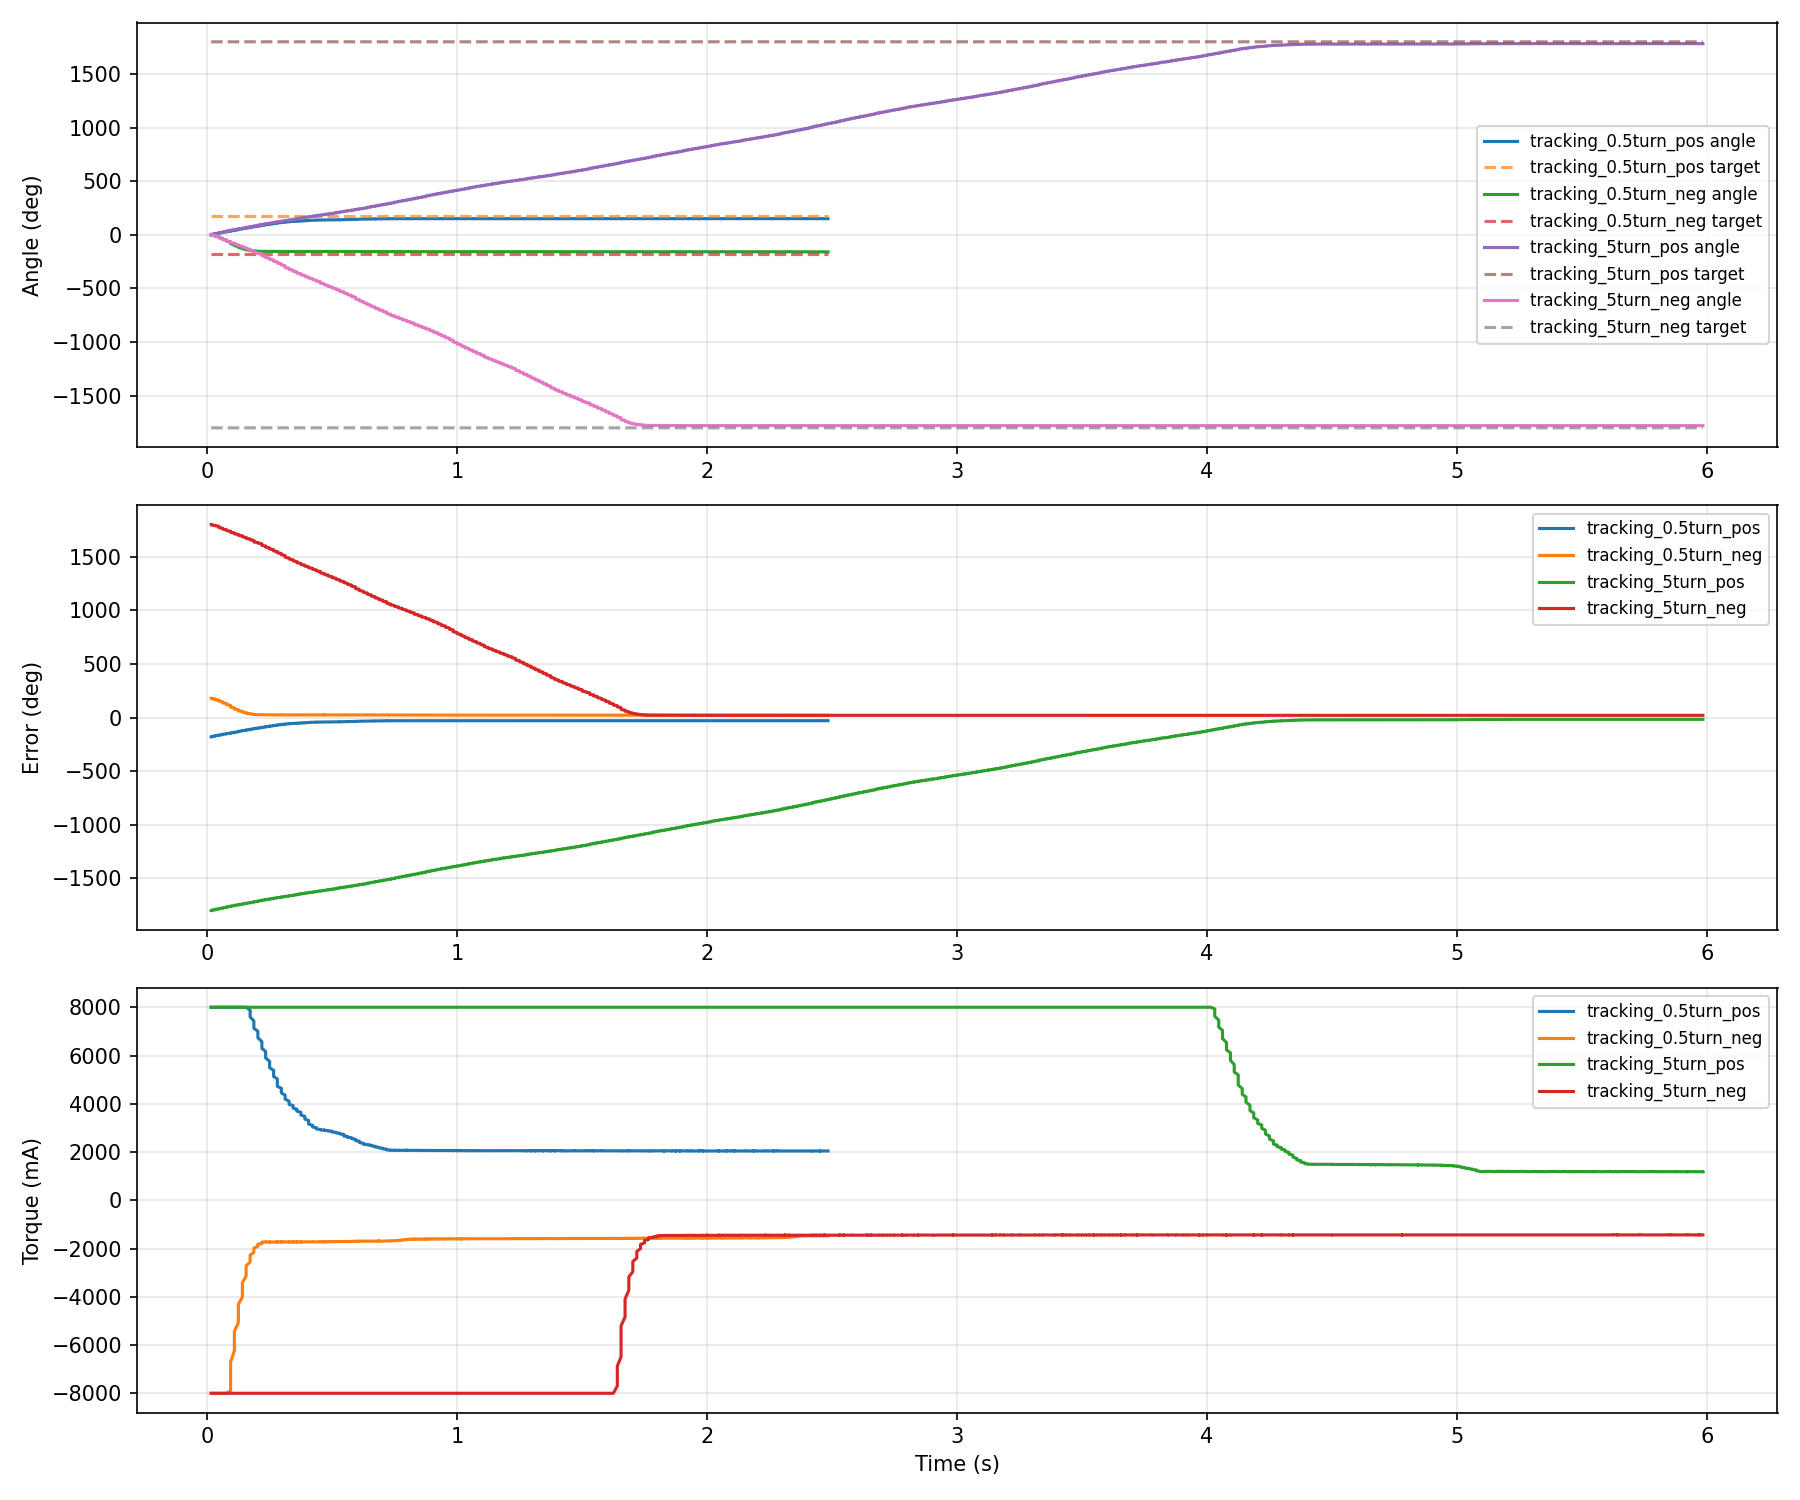

The data file committed next to this chart (first rows):
run_id, test_name, t_s, seq, dial_id, target_deg, angle_deg, error_deg, speed_deg_s, torque_ma, foc_rate_hz, status_bits
tracking_tune_20260607_073448, tracking_0.5turn_pos, 0.016, 1009, 0, 180.0, 0.3, -179.7, 20.0, 8000, 1005, 1
tracking_tune_20260607_073448, tracking_0.5turn_pos, 0.016, 1009, 0, 180.0, 0.5, -179.5, 35.9, 8000, 1005, 1
tracking_tune_20260607_073448, tracking_0.5turn_pos, 0.016, 1009, 0, 180.0, 1.8, -178.2, 115.7, 8000, 1005, 1
tracking_tune_20260607_073448, tracking_0.5turn_pos, 0.016, 1009, 0, 180.0, 3.8, -176.2, 220.7, 8000, 1005, 1
tracking_tune_20260607_073448, tracking_0.5turn_pos, 0.031, 1009, 0, 180.0, 5.7, -174.3, 295.7, 8000, 1005, 1
tracking_tune_20260607_073448, tracking_0.5turn_pos, 0.031, 1009, 0, 180.0, 8.3, -171.7, 366.9, 8000, 1005, 1
tracking_tune_20260607_073448, tracking_0.5turn_pos, 0.031, 1009, 0, 180.0, 11.0, -169.0, 419.5, 8000, 1005, 1
tracking_tune_20260607_073448, tracking_0.5turn_pos, 0.047, 1009, 0, 180.0, 13.2, -166.8, 442.0, 8000, 915, 1
tracking_tune_20260607_073448, tracking_0.5turn_pos, 0.047, 1009, 0, 180.0, 15.4, -164.6, 458.0, 8000, 915, 1
tracking_tune_20260607_073448, tracking_0.5turn_pos, 0.047, 1009, 0, 180.0, 18.0, -162.0, 465.2, 8000, 915, 1
tracking_tune_20260607_073448, tracking_0.5turn_pos, 0.062, 1009, 0, 180.0, 20.0, -160.0, 458.2, 8000, 915, 1
tracking_tune_20260607_073448, tracking_0.5turn_pos, 0.062, 1009, 0, 180.0, 22.5, -157.5, 452.0, 8000, 915, 1
tracking_tune_20260607_073448, tracking_0.5turn_pos, 0.062, 1009, 0, 180.0, 24.4, -155.6, 443.7, 8000, 915, 1
tracking_tune_20260607_073448, tracking_0.5turn_pos, 0.078, 1009, 0, 180.0, 26.8, -153.2, 443.9, 8000, 915, 1
tracking_tune_20260607_073448, tracking_0.5turn_pos, 0.078, 1009, 0, 180.0, 29.3, -150.7, 451.6, 8000, 915, 1
tracking_tune_20260607_073448, tracking_0.5turn_pos, 0.078, 1009, 0, 180.0, 31.2, -148.8, 446.4, 8000, 915, 1
tracking_tune_20260607_073448, tracking_0.5turn_pos, 0.094, 1009, 0, 180.0, 33.6, -146.4, 443.6, 8000, 915, 1
tracking_tune_20260607_073448, tracking_0.5turn_pos, 0.094, 1009, 0, 180.0, 35.4, -144.6, 432.8, 8000, 915, 1
tracking_tune_20260607_073448, tracking_0.5turn_pos, 0.094, 1009, 0, 180.0, 37.8, -142.2, 430.7, 8000, 915, 1
tracking_tune_20260607_073448, tracking_0.5turn_pos, 0.109, 1009, 0, 180.0, 39.6, -140.4, 417.5, 8000, 915, 1
tracking_tune_20260607_073448, tracking_0.5turn_pos, 0.109, 1009, 0, 180.0, 42.0, -138.0, 428.3, 8000, 915, 1
tracking_tune_20260607_073448, tracking_0.5turn_pos, 0.109, 1009, 0, 180.0, 43.9, -136.1, 428.1, 8000, 915, 1
tracking_tune_20260607_073448, tracking_0.5turn_pos, 0.125, 1009, 0, 180.0, 46.4, -133.6, 435.4, 8000, 915, 1
tracking_tune_20260607_073448, tracking_0.5turn_pos, 0.125, 1009, 0, 180.0, 48.3, -131.7, 424.8, 8000, 915, 1
tracking_tune_20260607_073448, tracking_0.5turn_pos, 0.125, 1009, 0, 180.0, 50.5, -129.5, 419.0, 8000, 915, 1
tracking_tune_20260607_073448, tracking_0.5turn_pos, 0.125, 1009, 0, 180.0, 52.2, -127.8, 407.4, 8000, 915, 1
tracking_tune_20260607_073448, tracking_0.5turn_pos, 0.141, 1009, 0, 180.0, 54.4, -125.6, 407.7, 8000, 915, 1
tracking_tune_20260607_073448, tracking_0.5turn_pos, 0.141, 1009, 0, 180.0, 56.7, -123.3, 414.4, 8000, 915, 1
tracking_tune_20260607_073448, tracking_0.5turn_pos, 0.141, 1009, 0, 180.0, 58.6, -121.4, 422.3, 8000, 915, 1
tracking_tune_20260607_073448, tracking_0.5turn_pos, 0.156, 1009, 0, 180.0, 60.9, -119.1, 419.4, 8000, 915, 1
tracking_tune_20260607_073448, tracking_0.5turn_pos, 0.156, 1009, 0, 180.0, 62.8, -117.2, 414.7, 8000, 915, 1
tracking_tune_20260607_073448, tracking_0.5turn_pos, 0.156, 1009, 0, 180.0, 65.0, -115.0, 412.8, 8000, 915, 1
tracking_tune_20260607_073448, tracking_0.5turn_pos, 0.172, 1009, 0, 180.0, 66.9, -113.1, 410.3, 7883, 915, 1
tracking_tune_20260607_073448, tracking_0.5turn_pos, 0.172, 1009, 0, 180.0, 69.1, -110.9, 403.7, 7729, 915, 1
tracking_tune_20260607_073448, tracking_0.5turn_pos, 0.172, 1009, 0, 180.0, 71.0, -109.0, 412.8, 7594, 915, 1
tracking_tune_20260607_073448, tracking_0.5turn_pos, 0.187, 1009, 0, 180.0, 73.3, -106.7, 413.5, 7435, 915, 1
tracking_tune_20260607_073448, tracking_0.5turn_pos, 0.187, 1009, 0, 180.0, 75.5, -104.5, 406.8, 7281, 915, 1
tracking_tune_20260607_073448, tracking_0.5turn_pos, 0.187, 1009, 0, 180.0, 77.7, -102.3, 408.9, 7128, 915, 1
tracking_tune_20260607_073448, tracking_0.5turn_pos, 0.203, 1009, 0, 180.0, 79.5, -100.5, 409.9, 7005, 915, 1
tracking_tune_20260607_073448, tracking_0.5turn_pos, 0.203, 1009, 0, 180.0, 81.7, -98.3, 410.0, 6852, 915, 1
tracking_tune_20260607_073448, tracking_0.5turn_pos, 0.203, 1009, 0, 180.0, 83.3, -96.7, 400.1, 6736, 915, 1
tracking_tune_20260607_073448, tracking_0.5turn_pos, 0.219, 1009, 0, 180.0, 85.6, -94.4, 410.5, 6576, 915, 1
tracking_tune_20260607_073448, tracking_0.5turn_pos, 0.219, 1009, 0, 180.0, 87.8, -92.2, 404.9, 6422, 915, 1
tracking_tune_20260607_073448, tracking_0.5turn_pos, 0.219, 1009, 0, 180.0, 89.6, -90.4, 406.3, 6294, 915, 1
tracking_tune_20260607_073448, tracking_0.5turn_pos, 0.234, 1009, 0, 180.0, 91.4, -88.6, 400.4, 6171, 915, 1
tracking_tune_20260607_073448, tracking_0.5turn_pos, 0.234, 1009, 0, 180.0, 93.5, -86.5, 391.1, 6024, 915, 1
tracking_tune_20260607_073448, tracking_0.5turn_pos, 0.234, 1009, 0, 180.0, 95.3, -84.7, 390.7, 5901, 915, 1
tracking_tune_20260607_073448, tracking_0.5turn_pos, 0.25, 1009, 0, 180.0, 97.4, -82.6, 384.6, 5754, 905, 1
tracking_tune_20260607_073448, tracking_0.5turn_pos, 0.25, 1009, 0, 180.0, 99.1, -80.9, 378.3, 5638, 905, 1
tracking_tune_20260607_073448, tracking_0.5turn_pos, 0.25, 1009, 0, 180.0, 101.2, -78.8, 378.7, 5491, 905, 1
tracking_tune_20260607_073448, tracking_0.5turn_pos, 0.266, 1009, 0, 180.0, 102.7, -77.3, 365.4, 5387, 905, 1
tracking_tune_20260607_073448, tracking_0.5turn_pos, 0.266, 1009, 0, 180.0, 104.6, -75.4, 364.5, 5252, 905, 1
tracking_tune_20260607_073448, tracking_0.5turn_pos, 0.266, 1009, 0, 180.0, 106.3, -73.7, 349.4, 5130, 905, 1
tracking_tune_20260607_073448, tracking_0.5turn_pos, 0.281, 1009, 0, 180.0, 107.8, -72.2, 344.9, 5026, 905, 1
tracking_tune_20260607_073448, tracking_0.5turn_pos, 0.281, 1009, 0, 180.0, 109.5, -70.5, 331.1, 4909, 905, 1
tracking_tune_20260607_073448, tracking_0.5turn_pos, 0.281, 1009, 0, 180.0, 110.7, -69.3, 312.9, 4824, 905, 1
tracking_tune_20260607_073448, tracking_0.5turn_pos, 0.281, 1009, 0, 180.0, 112.2, -67.8, 295.5, 4720, 905, 1
tracking_tune_20260607_073448, tracking_0.5turn_pos, 0.297, 1009, 0, 180.0, 113.4, -66.6, 280.3, 4641, 905, 1
tracking_tune_20260607_073448, tracking_0.5turn_pos, 0.297, 1009, 0, 180.0, 114.9, -65.1, 274.5, 4537, 905, 1
tracking_tune_20260607_073448, tracking_0.5turn_pos, 0.297, 1009, 0, 180.0, 116.1, -63.9, 273.8, 4451, 905, 1
... 3,316 more rows
